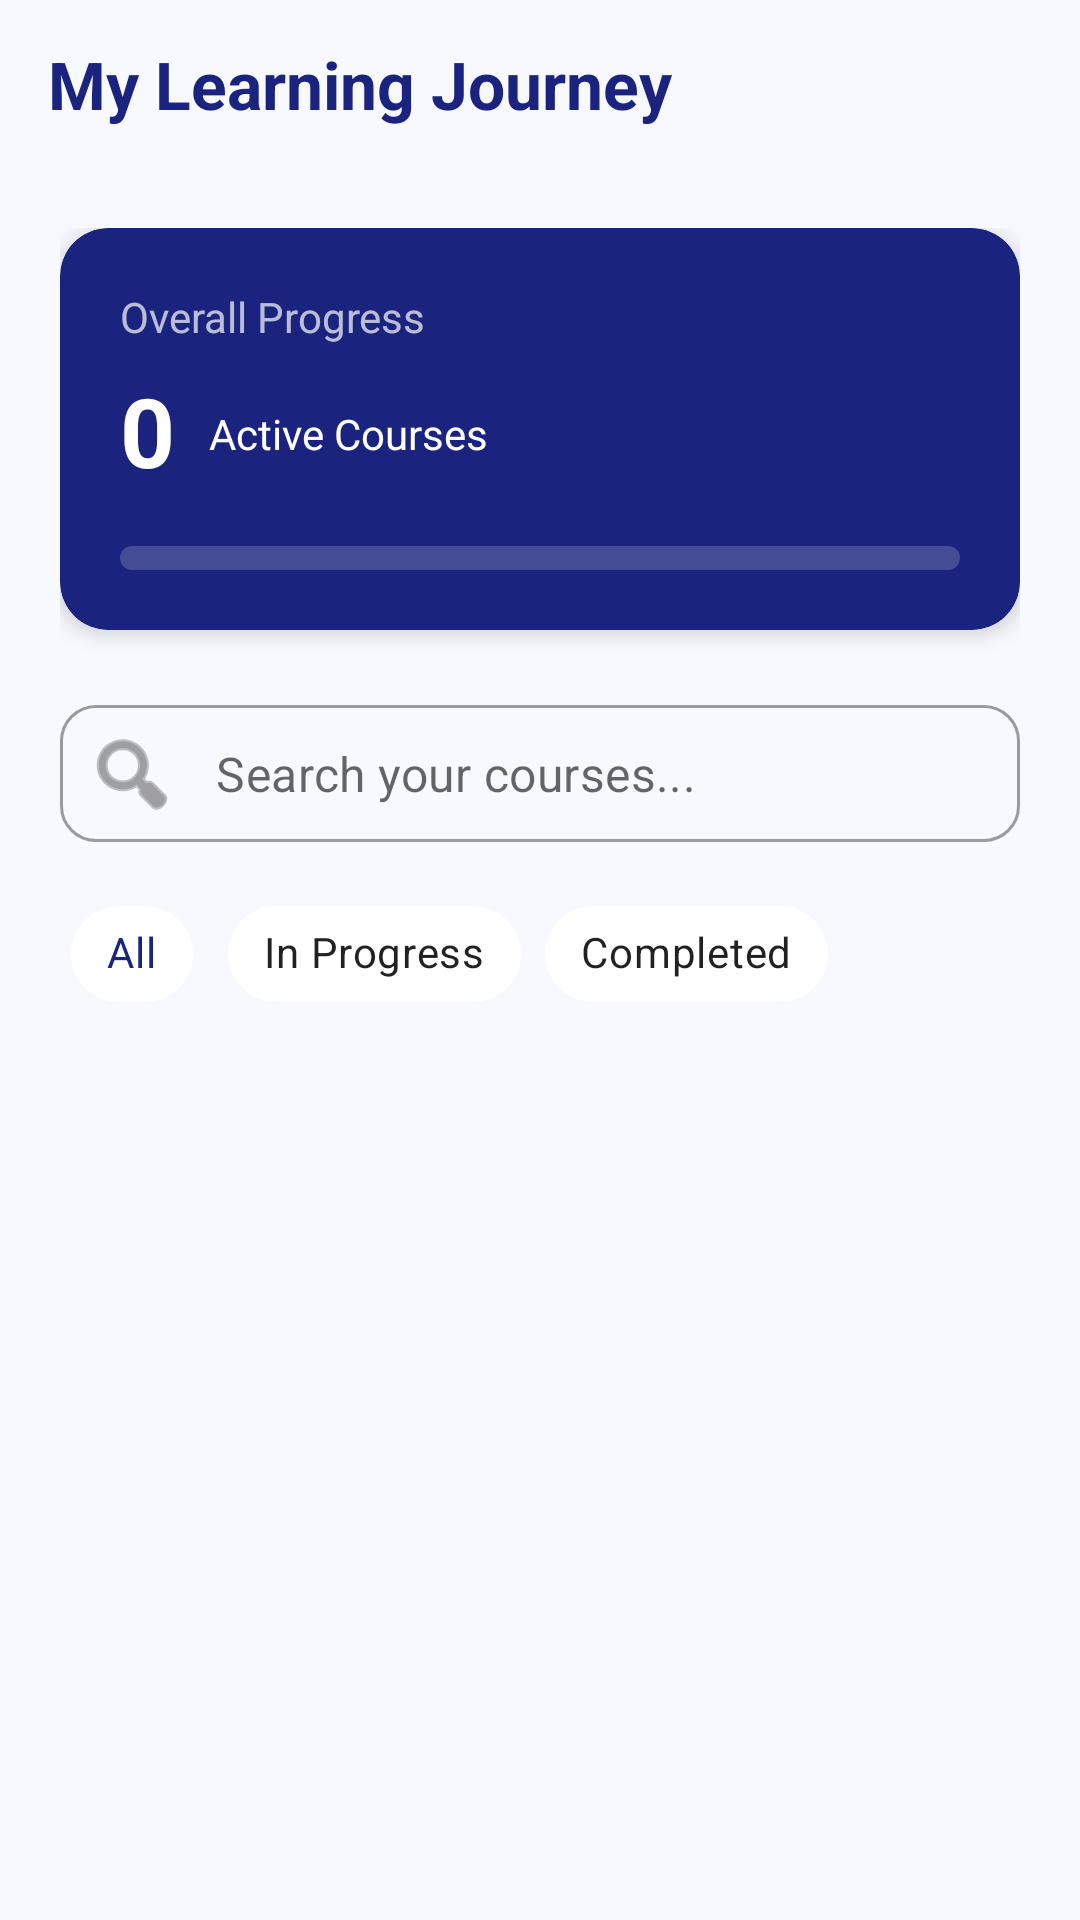

The Android layout XML behind this screen, and the referenced resources:
<!-- AndroidManifest.xml: application theme Theme.Deeploft -->
<!-- res/layout/fragment_my_courses.xml -->
<?xml version="1.0" encoding="utf-8"?>
<androidx.coordinatorlayout.widget.CoordinatorLayout xmlns:android="http://schemas.android.com/apk/res/android"
    xmlns:app="http://schemas.android.com/apk/res-auto"
    android:layout_width="match_parent"
    android:layout_height="match_parent"
    android:background="#F8F9FF">

    <com.google.android.material.appbar.AppBarLayout
        android:layout_width="match_parent"
        android:layout_height="wrap_content"
        android:background="@android:color/transparent"
        app:elevation="0dp">

        <androidx.appcompat.widget.Toolbar
            android:layout_width="match_parent"
            android:layout_height="?attr/actionBarSize">
            <TextView
                android:layout_width="wrap_content"
                android:layout_height="wrap_content"
                android:text="My Learning Journey"
                android:textSize="22sp"
                android:textStyle="bold"
                android:textColor="#1A237E" />
        </androidx.appcompat.widget.Toolbar>
    </com.google.android.material.appbar.AppBarLayout>

    <androidx.core.widget.NestedScrollView
        android:layout_width="match_parent"
        android:layout_height="match_parent"
        app:layout_behavior="@string/appbar_scrolling_view_behavior">

        <LinearLayout
            android:layout_width="match_parent"
            android:layout_height="wrap_content"
            android:orientation="vertical"
            android:padding="20dp">

            
            <com.google.android.material.card.MaterialCardView
                android:layout_width="match_parent"
                android:layout_height="wrap_content"
                app:cardCornerRadius="16dp"
                app:cardElevation="4dp"
                app:cardBackgroundColor="#1A237E">

                <LinearLayout
                    android:layout_width="match_parent"
                    android:layout_height="wrap_content"
                    android:orientation="vertical"
                    android:padding="20dp">

                    <TextView
                        android:layout_width="wrap_content"
                        android:layout_height="wrap_content"
                        android:text="Overall Progress"
                        android:textColor="#B3FFFFFF"
                        android:textSize="14sp" />

                    <LinearLayout
                        android:layout_width="match_parent"
                        android:layout_height="wrap_content"
                        android:orientation="horizontal"
                        android:layout_marginTop="8dp"
                        android:gravity="bottom">

                        <TextView
                            android:id="@+id/tv_courses_count"
                            android:layout_width="wrap_content"
                            android:layout_height="wrap_content"
                            android:text="0"
                            android:textSize="32sp"
                            android:textStyle="bold"
                            android:textColor="@android:color/white" />

                        <TextView
                            android:layout_width="wrap_content"
                            android:layout_height="wrap_content"
                            android:text=" Active Courses"
                            android:textColor="#FFFFFF"
                            android:layout_marginStart="8dp"
                            android:layout_marginBottom="6dp"/>
                    </LinearLayout>

                    <com.google.android.material.progressindicator.LinearProgressIndicator
                        android:id="@+id/progress_overall"
                        android:layout_width="match_parent"
                        android:layout_height="wrap_content"
                        android:layout_marginTop="16dp"
                        app:trackColor="#30FFFFFF"
                        app:indicatorColor="#00BFA5"
                        app:trackThickness="8dp"
                        app:trackCornerRadius="4dp"
                        android:progress="0" />
                </LinearLayout>
            </com.google.android.material.card.MaterialCardView>

            
            <LinearLayout
                android:layout_width="match_parent"
                android:layout_height="wrap_content"
                android:layout_marginTop="24dp"
                android:orientation="horizontal"
                android:gravity="center_vertical">

                <com.google.android.material.textfield.TextInputLayout
                    android:id="@+id/til_search"
                    style="@style/Widget.MaterialComponents.TextInputLayout.OutlinedBox"
                    android:layout_width="0dp"
                    android:layout_height="wrap_content"
                    android:layout_weight="1"
                    app:hintEnabled="false"
                    app:startIconDrawable="@android:drawable/ic_menu_search"
                    app:boxCornerRadiusTopStart="12dp"
                    app:boxCornerRadiusTopEnd="12dp"
                    app:boxCornerRadiusBottomStart="12dp"
                    app:boxCornerRadiusBottomEnd="12dp">

                    <com.google.android.material.textfield.TextInputEditText
                        android:id="@+id/et_search_my_courses"
                        android:layout_width="match_parent"
                        android:layout_height="wrap_content"
                        android:hint="Search your courses..."
                        android:paddingVertical="12dp"/>
                </com.google.android.material.textfield.TextInputLayout>
            </LinearLayout>

            <com.google.android.material.chip.ChipGroup
                android:id="@+id/chip_group_status"
                android:layout_width="match_parent"
                android:layout_height="wrap_content"
                android:layout_marginTop="12dp"
                app:singleSelection="true"
                app:selectionRequired="true">

                <com.google.android.material.chip.Chip
                    android:id="@+id/chip_all"
                    style="@style/Widget.MaterialComponents.Chip.Choice"
                    android:layout_width="wrap_content"
                    android:layout_height="wrap_content"
                    android:text="All"
                    android:checked="true"
                    app:chipBackgroundColor="@color/white"
                    app:chipStrokeColor="#E0E0E0" />

                <com.google.android.material.chip.Chip
                    android:id="@+id/chip_ongoing"
                    style="@style/Widget.MaterialComponents.Chip.Choice"
                    android:layout_width="wrap_content"
                    android:layout_height="wrap_content"
                    android:text="In Progress"
                    app:chipBackgroundColor="@color/white"
                    app:chipStrokeColor="#E0E0E0" />

                <com.google.android.material.chip.Chip
                    android:id="@+id/chip_completed"
                    style="@style/Widget.MaterialComponents.Chip.Choice"
                    android:layout_width="wrap_content"
                    android:layout_height="wrap_content"
                    android:text="Completed"
                    app:chipBackgroundColor="@color/white"
                    app:chipStrokeColor="#E0E0E0" />
            </com.google.android.material.chip.ChipGroup>

            
            <androidx.recyclerview.widget.RecyclerView
                android:id="@+id/rv_my_courses"
                android:layout_width="match_parent"
                android:layout_height="wrap_content"
                android:layout_marginTop="16dp"
                android:nestedScrollingEnabled="false" />

            
            <LinearLayout
                android:id="@+id/layout_empty_state"
                android:layout_width="match_parent"
                android:layout_height="wrap_content"
                android:orientation="vertical"
                android:gravity="center"
                android:padding="40dp"
                android:visibility="gone">

                <ImageView
                    android:layout_width="120dp"
                    android:layout_height="120dp"
                    android:src="@android:drawable/ic_menu_agenda"
                    app:tint="#D1D1D1" />

                <TextView
                    android:layout_width="wrap_content"
                    android:layout_height="wrap_content"
                    android:text="No courses found"
                    android:textSize="18sp"
                    android:textStyle="bold"
                    android:layout_marginTop="16dp"
                    android:textColor="#9E9E9E" />

                <com.google.android.material.button.MaterialButton
                    android:id="@+id/btn_browse_courses"
                    android:layout_width="wrap_content"
                    android:layout_height="wrap_content"
                    android:layout_marginTop="16dp"
                    android:text="Explore Courses"
                    app:cornerRadius="12dp"
                    app:backgroundTint="#1A237E" />
            </LinearLayout>

        </LinearLayout>
    </androidx.core.widget.NestedScrollView>

</androidx.coordinatorlayout.widget.CoordinatorLayout>
<!-- resources referenced by this layout -->
<resources>
  <color name="white">#FFFFFFFF</color>
  <style name="Theme.Deeploft" parent="Base.Theme.Deeploft" />
  <style name="Base.Theme.Deeploft" parent="Theme.MaterialComponents.Light.NoActionBar">
          <item name="colorPrimary">@color/logo_deep</item>
          <item name="colorPrimaryVariant">@color/primary_dark</item>
          <item name="colorOnPrimary">@color/white</item>
          <item name="android:windowBackground">@color/white</item>
          <item name="android:colorBackground">@color/white</item>
      </style>
  <color name="logo_deep">#1A237E</color>
  <color name="primary_dark">#0D47A1</color>
</resources>
